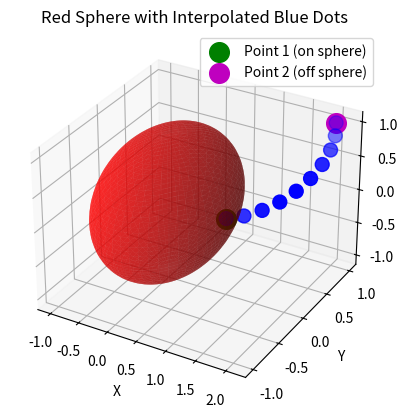

Python code for this plot:
import numpy as np
import matplotlib.pyplot as plt
from mpl_toolkits.mplot3d import Axes3D
import math

# Create figure
fig = plt.figure()
ax = fig.add_subplot(111, projection='3d')

# Create data for a red sphere with radius 1 centered at the origin
u = np.linspace(0, 2 * np.pi, 100)
v = np.linspace(0, np.pi, 100)

x = np.outer(np.cos(u), np.sin(v))
y = np.outer(np.sin(u), np.sin(v))
z = np.outer(np.ones(np.size(u)), np.cos(v))

# Plot the sphere in red
ax.plot_surface(x, y, z, color='r', alpha=0.6)

# Function to compute spherical linear interpolation (Slerp)
def slerp(p, q, t):
    # Normalize the vectors
    p_norm = p / np.linalg.norm(p)
    q_norm = q / np.linalg.norm(q)

    # Compute the dot product and angle
    dot = np.dot(p_norm, q_norm)
    dot = np.clip(dot, -1.0, 1.0)  # Clip to avoid numerical errors
    
    theta = np.arccos(dot)
    
    # If theta is zero, the points are identical, return one of them
    if np.isclose(theta, 0.0):
        return p
    
    # Perform the interpolation
    sin_theta = np.sin(theta)
    a = np.sin((1 - t) * theta) / sin_theta
    b = np.sin(t * theta) / sin_theta
    
    # Perform interpolation
    interp_point = a * p_norm + b * q_norm
    
    # Scale the result to the magnitude of the original q (off-surface point)
    interp_point = interp_point / np.linalg.norm(interp_point)  # Get the magnitude of q (the off-surface point)
    return interp_point  # Scale the interpolated result

# Input coordinates for two points (x, y, z)
# First point on the surface of the sphere (unit vector)
x1, y1, z1 = 1, 0, 0  # Example point 1 (on the surface, unit vector)

# Second point off the surface of the sphere (non-unit vector)
x2, y2, z2 = 2, 1, 1  # Example point 2 (not a unit vector)

# Create the points as numpy arrays
p = np.array([x1, y1, z1])  # First point (on the sphere)
q = np.array([x2, y2, z2])  # Second point (off the sphere)
def slerp_points(p,q):
    # Number of points to interpolate
    num_points = 10
    liftrate = 1.2
    q_mag = np.linalg.norm(q)
    # Generate interpolated points
    interpolated_points = []
    for t in np.linspace(0, 1, num_points):
        point = slerp(p, q, t)  # Interpolate between p and q
        liftrate = math.sin(t*math.pi/2) * ( q_mag-1) + 1
        point = point * liftrate
        interpolated_points.append(point)
    for points in interpolated_points:
        print(points)
    # Convert list of points to array for easy plotting
    interpolated_points = np.array(interpolated_points)
    return interpolated_points

interpolated_points = slerp_points(p,q)
# Plot the blue dots at the interpolated points
ax.scatter(interpolated_points[:, 0], interpolated_points[:, 1], interpolated_points[:, 2], color='b', s=100)

# Plot the original points (for visualization)
ax.scatter(x1, y1, z1, color='g', s=200, label='Point 1 (on sphere)')
ax.scatter(x2, y2, z2, color='m', s=200, label='Point 2 (off sphere)')

# Set labels for axes
ax.set_xlabel('X')
ax.set_ylabel('Y')
ax.set_zlabel('Z')
ax.set_title('Red Sphere with Interpolated Blue Dots')

# Show the plot
ax.legend()
plt.show()
